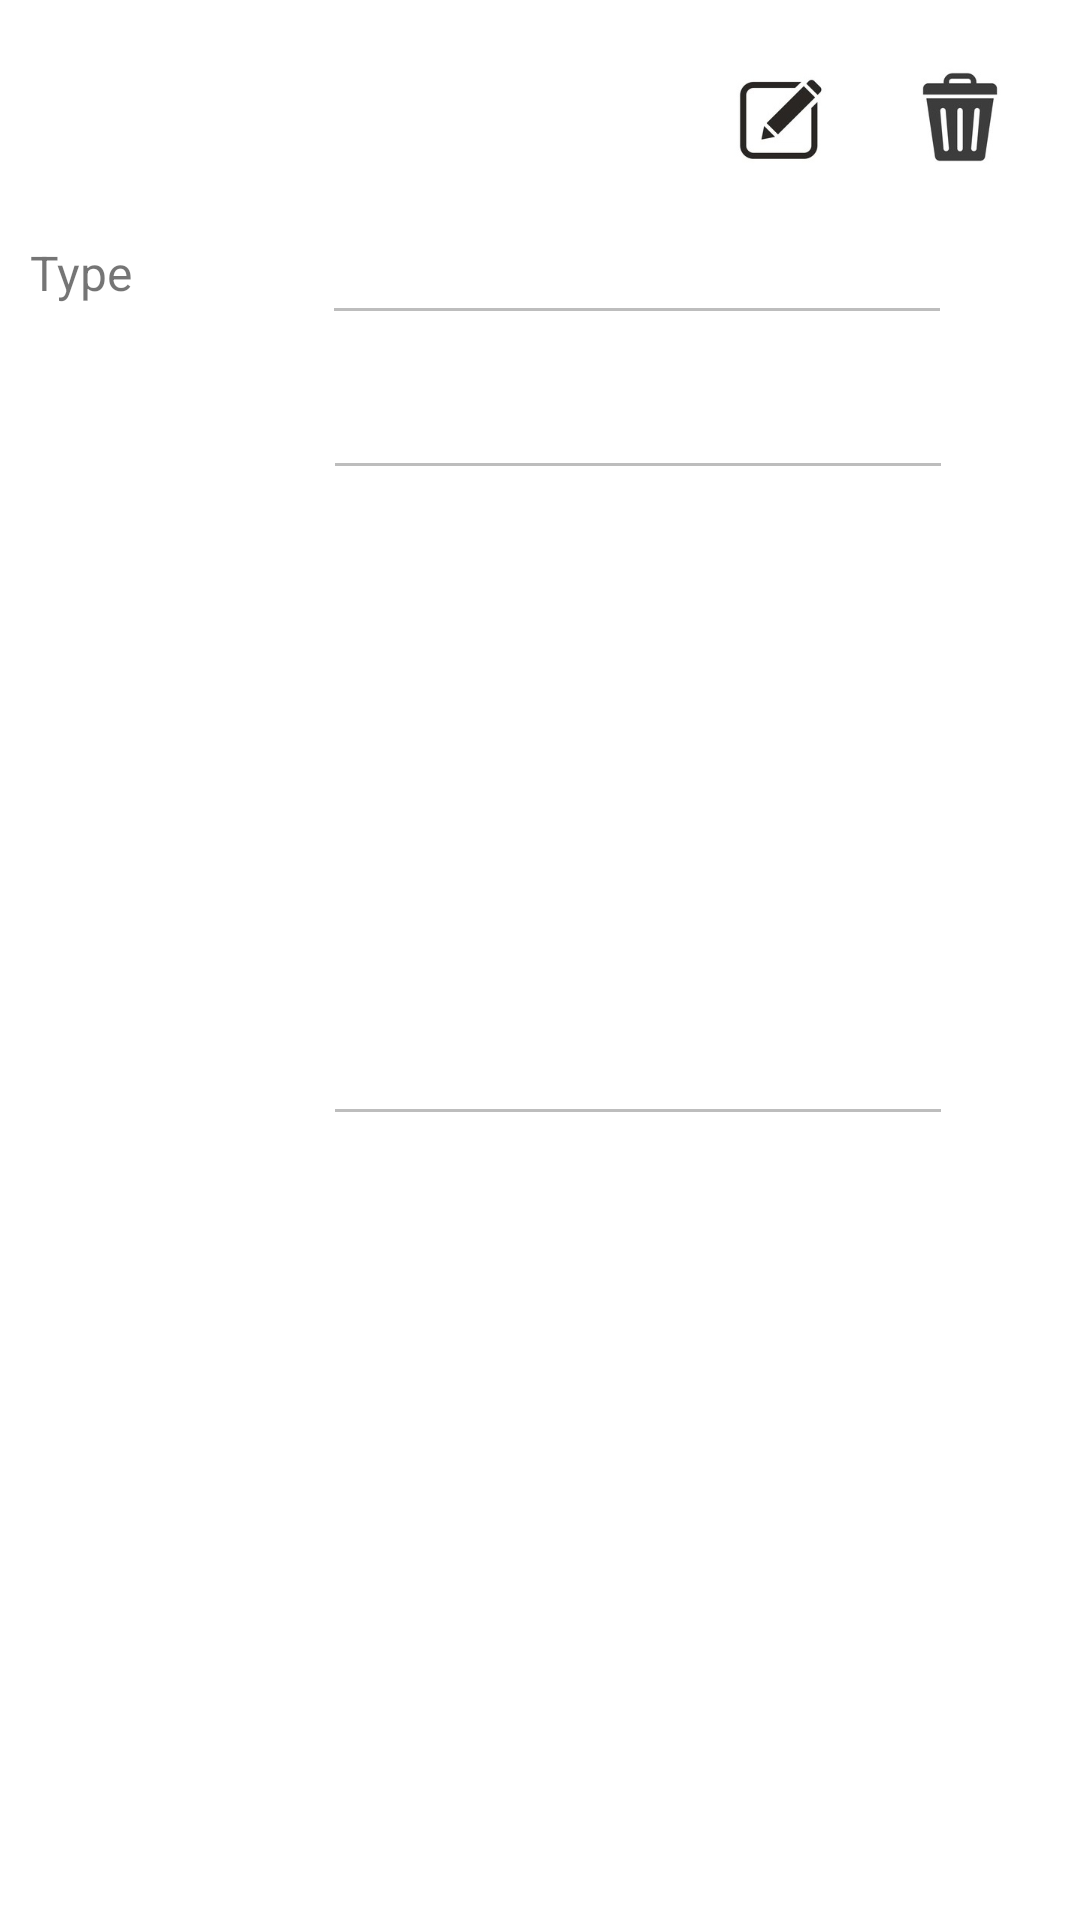

The Android layout XML behind this screen, and the referenced resources:
<!-- AndroidManifest.xml: application theme Theme.StoreMe -->
<!-- res/layout/dialogfragment_viewobject.xml -->
<?xml version="1.0" encoding="utf-8"?>
<androidx.constraintlayout.widget.ConstraintLayout
    xmlns:android="http://schemas.android.com/apk/res/android"
    xmlns:app="http://schemas.android.com/apk/res-auto"
    xmlns:tools="http://schemas.android.com/tools"
    android:layout_width="match_parent"
    android:layout_height="match_parent"
    tools:context=".object.NewObjectDialogFragment">

    <EditText
        android:id="@+id/object_att2_editText"
        android:layout_width="wrap_content"
        android:layout_height="wrap_content"
        android:layout_marginStart="30dp"
        android:layout_marginTop="-10dp"
        android:layout_marginEnd="10dp"
        android:layout_marginBottom="20dp"
        android:editable="false"
        android:ems="10"
        android:enabled="false"
        android:inputType="textPersonName"
        app:layout_constraintBottom_toTopOf="@+id/vosave_button"
        app:layout_constraintEnd_toEndOf="parent"
        app:layout_constraintHorizontal_bias="0.507"
        app:layout_constraintStart_toEndOf="@+id/object_type_label"
        app:layout_constraintTop_toTopOf="@+id/object_att2_label" />

    <TextView
        android:id="@+id/object_att2_label"
        android:layout_width="wrap_content"
        android:layout_height="wrap_content"
        android:layout_marginStart="10dp"
        android:layout_marginTop="30dp"
        android:textSize="16sp"
        app:layout_constraintStart_toStartOf="parent"
        app:layout_constraintTop_toBottomOf="@+id/object_att1_label" />

    <EditText
        android:id="@+id/object_att1_editText"
        android:layout_width="wrap_content"
        android:layout_height="wrap_content"
        android:layout_marginStart="30dp"
        android:layout_marginTop="-10dp"
        android:layout_marginEnd="10dp"
        android:editable="false"
        android:ems="10"
        android:enabled="false"
        android:inputType="textPersonName"
        app:layout_constraintEnd_toEndOf="parent"
        app:layout_constraintHorizontal_bias="0.507"
        app:layout_constraintStart_toEndOf="@+id/object_type_label"
        app:layout_constraintTop_toTopOf="@+id/object_att1_label" />

    <TextView
        android:id="@+id/object_att1_label"
        android:layout_width="wrap_content"
        android:layout_height="wrap_content"
        android:layout_marginStart="10dp"
        android:layout_marginTop="30dp"
        android:textSize="16sp"
        app:layout_constraintStart_toStartOf="parent"
        app:layout_constraintTop_toBottomOf="@+id/object_type_label" />

    <ImageButton
        android:id="@+id/object_edit_button"
        android:layout_width="40dp"
        android:layout_height="40dp"
        android:layout_marginTop="20dp"
        android:layout_marginEnd="80dp"
        android:background="@color/white"
        android:src="@drawable/edit"
        app:layout_constraintEnd_toEndOf="parent"
        app:layout_constraintTop_toTopOf="parent" />

    <ImageButton
        android:id="@+id/object_delete_button"
        android:layout_width="40dp"
        android:layout_height="40dp"
        android:layout_marginStart="20dp"
        android:background="@color/white"
        android:src="@drawable/delete"
        app:layout_constraintStart_toEndOf="@+id/object_edit_button"
        app:layout_constraintTop_toTopOf="@+id/object_edit_button" />

    <TextView
        android:id="@+id/object_type_label"
        android:layout_width="wrap_content"
        android:layout_height="wrap_content"
        android:layout_marginStart="10dp"
        android:layout_marginTop="80dp"
        android:text="Type"
        android:textSize="16sp"
        app:layout_constraintStart_toStartOf="parent"
        app:layout_constraintTop_toTopOf="parent" />

    <EditText
        android:id="@+id/object_type_editText"
        android:layout_width="wrap_content"
        android:layout_height="wrap_content"
        android:layout_marginStart="30dp"
        android:layout_marginTop="-10dp"
        android:layout_marginEnd="10dp"
        android:editable="false"
        android:ems="10"
        android:enabled="false"
        android:inputType="textPersonName"
        app:layout_constraintEnd_toEndOf="parent"
        app:layout_constraintStart_toEndOf="@+id/object_type_label"
        app:layout_constraintTop_toTopOf="@+id/object_type_label" />

    <Button
        android:id="@+id/vosave_button"
        android:layout_width="wrap_content"
        android:layout_height="wrap_content"
        android:layout_marginEnd="50dp"
        android:layout_marginBottom="30dp"
        android:text="Save"
        android:visibility="invisible"
        app:layout_constraintBottom_toBottomOf="parent"
        app:layout_constraintEnd_toEndOf="parent" />

    <Button
        android:id="@+id/vocancel_button"
        android:layout_width="wrap_content"
        android:layout_height="wrap_content"
        android:layout_marginStart="50dp"
        android:layout_marginEnd="100dp"
        android:text="cancel"
        android:visibility="invisible"
        app:layout_constraintEnd_toStartOf="@+id/vosave_button"
        app:layout_constraintStart_toStartOf="parent"
        app:layout_constraintTop_toTopOf="@+id/vosave_button" />

</androidx.constraintlayout.widget.ConstraintLayout>
<!-- resources referenced by this layout -->
<resources>
  <color name="white">#FFFFFFFF</color>
  <!-- drawable delete: jpg bitmap (drawable-xxxhdpi, 5052 bytes) -->
  <!-- drawable edit: jpg bitmap (drawable-xxxhdpi, 5588 bytes) -->
  <style name="Theme.StoreMe" parent="Theme.MaterialComponents.DayNight.DarkActionBar">
          
          <item name="colorPrimary">@color/purple_500</item>
          <item name="colorPrimaryVariant">@color/purple_700</item>
          <item name="colorOnPrimary">@color/white</item>
          
          <item name="colorSecondary">@color/teal_200</item>
          <item name="colorSecondaryVariant">@color/teal_700</item>
          <item name="colorOnSecondary">@color/black</item>
          
          <item name="android:statusBarColor" tools:targetApi="l">?attr/colorPrimaryVariant</item>
          
      </style>
  <color name="purple_500">#FF6200EE</color>
  <color name="purple_700">#FF3700B3</color>
  <color name="teal_200">#FF03DAC5</color>
  <color name="teal_700">#FF018786</color>
  <color name="black">#FF000000</color>
</resources>
